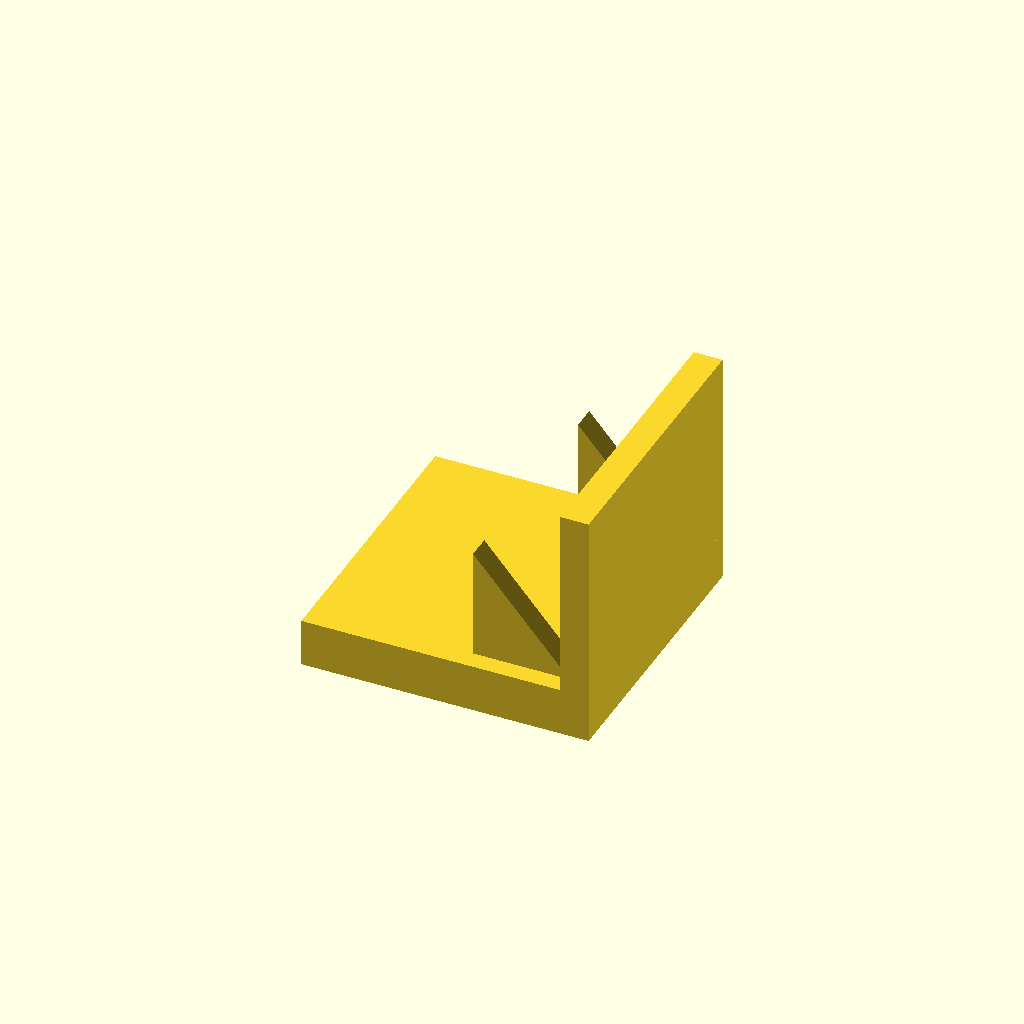
Cell 1: rendered with the file's own defaults.
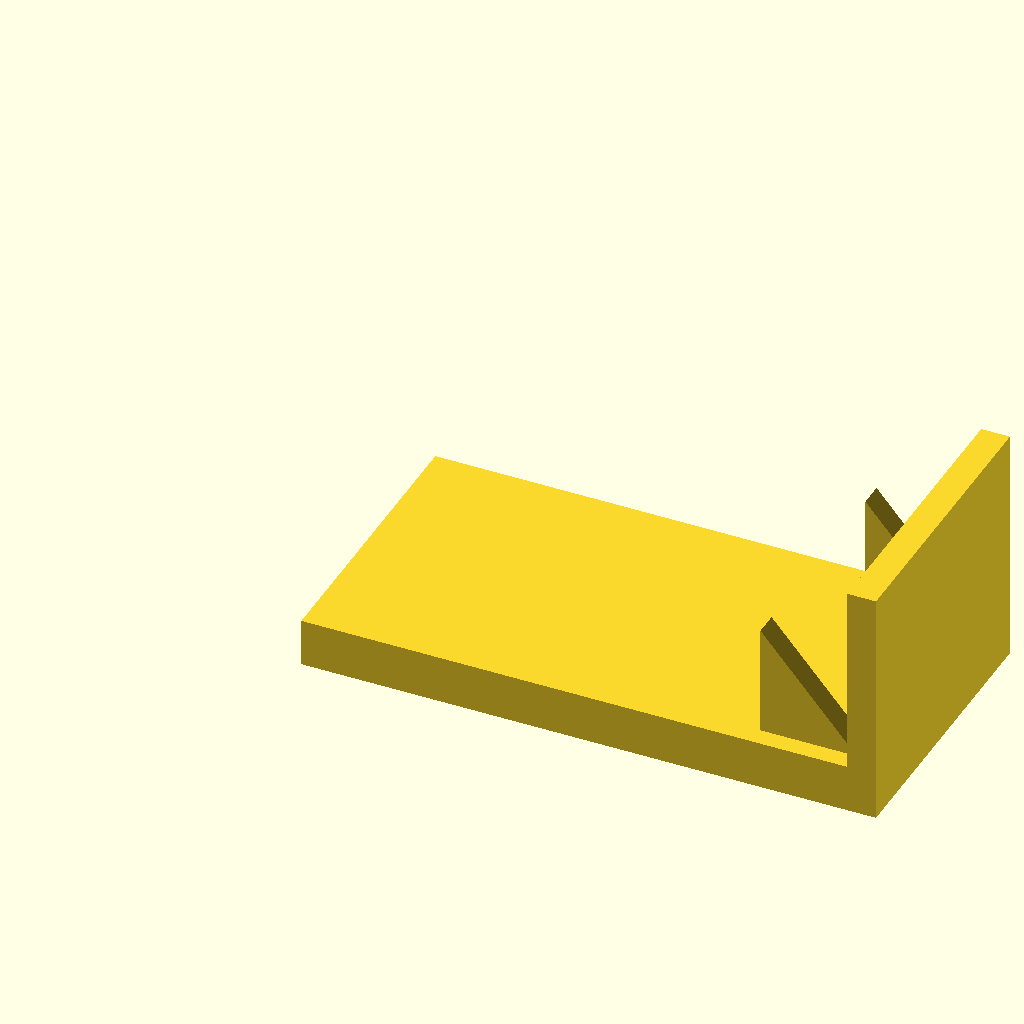
Cell 2 — base_l set to 120, the other parameters unchanged.
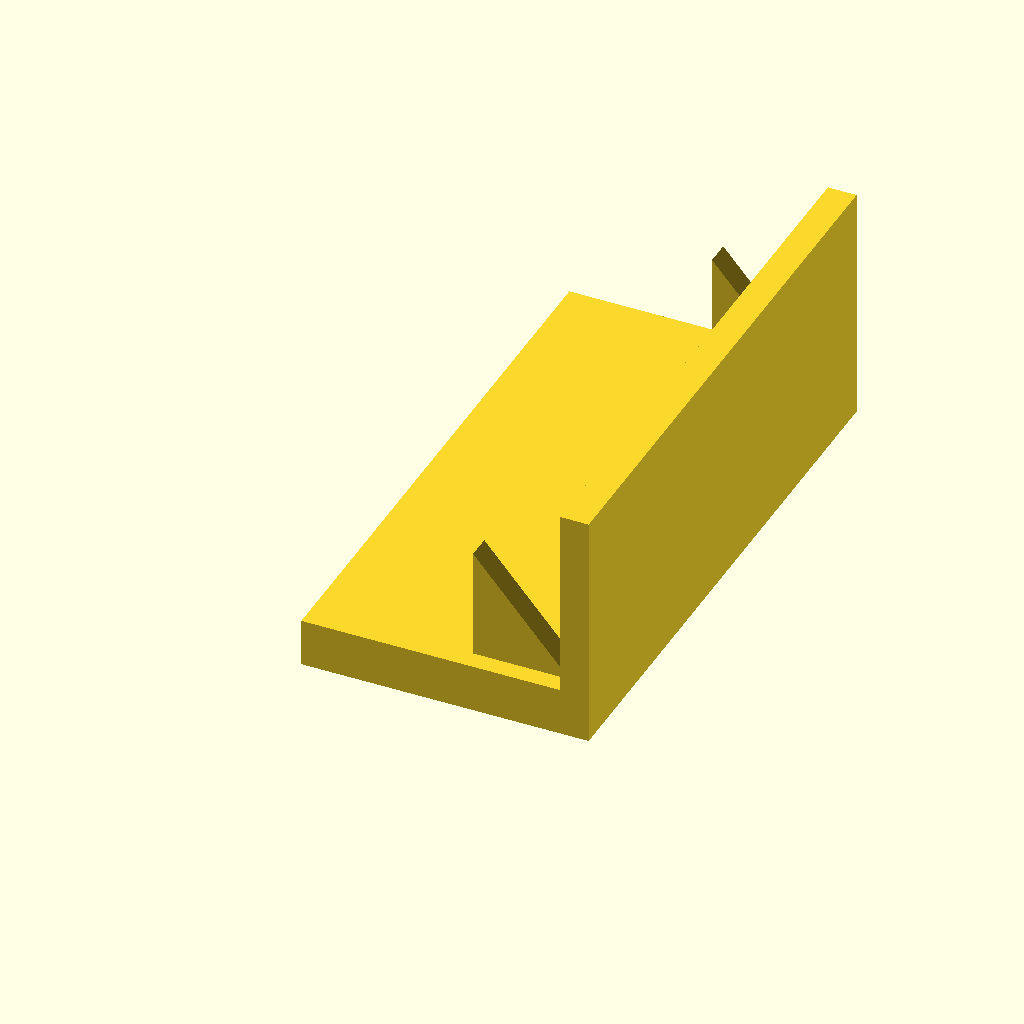
Cell 3: base_w = 120 (everything else at default).
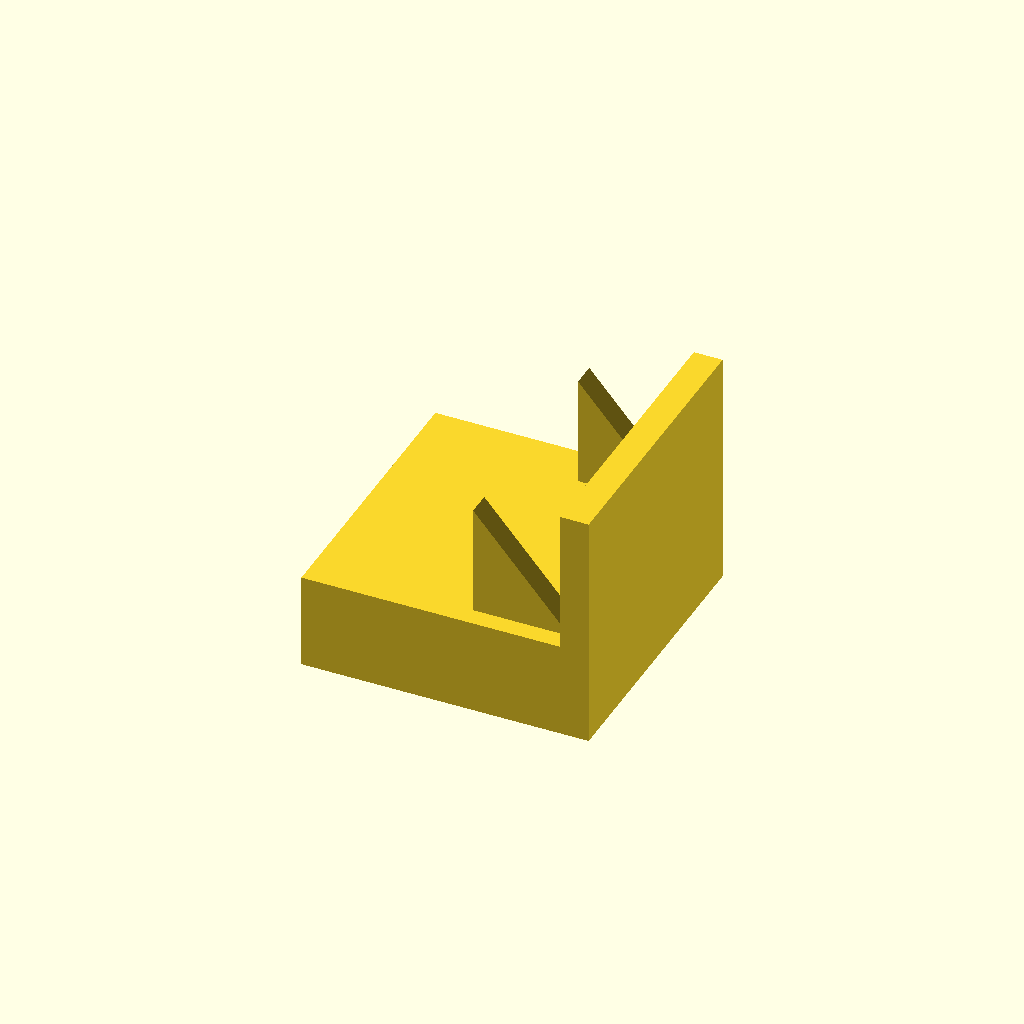
Cell 4 — base_t set to 20, the other parameters unchanged.
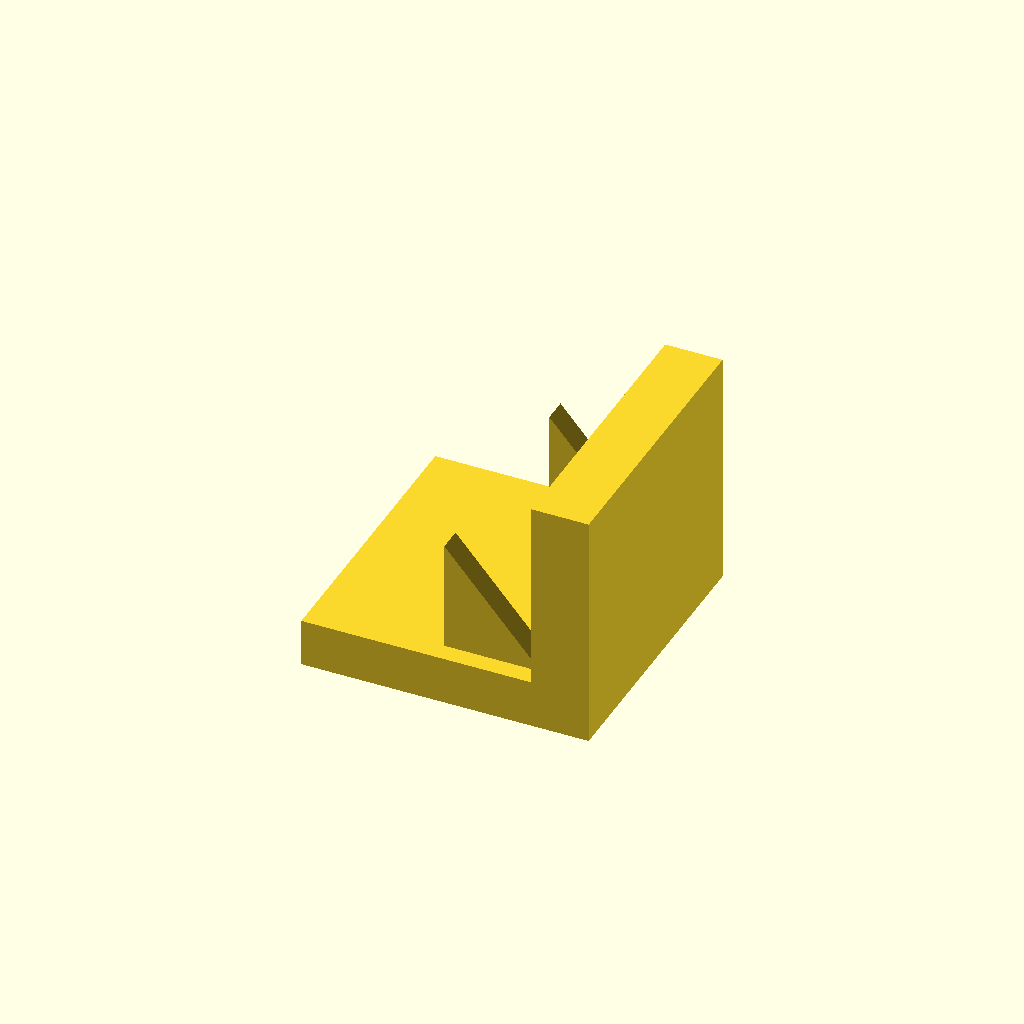
Cell 5 — plate_t set to 12, the other parameters unchanged.
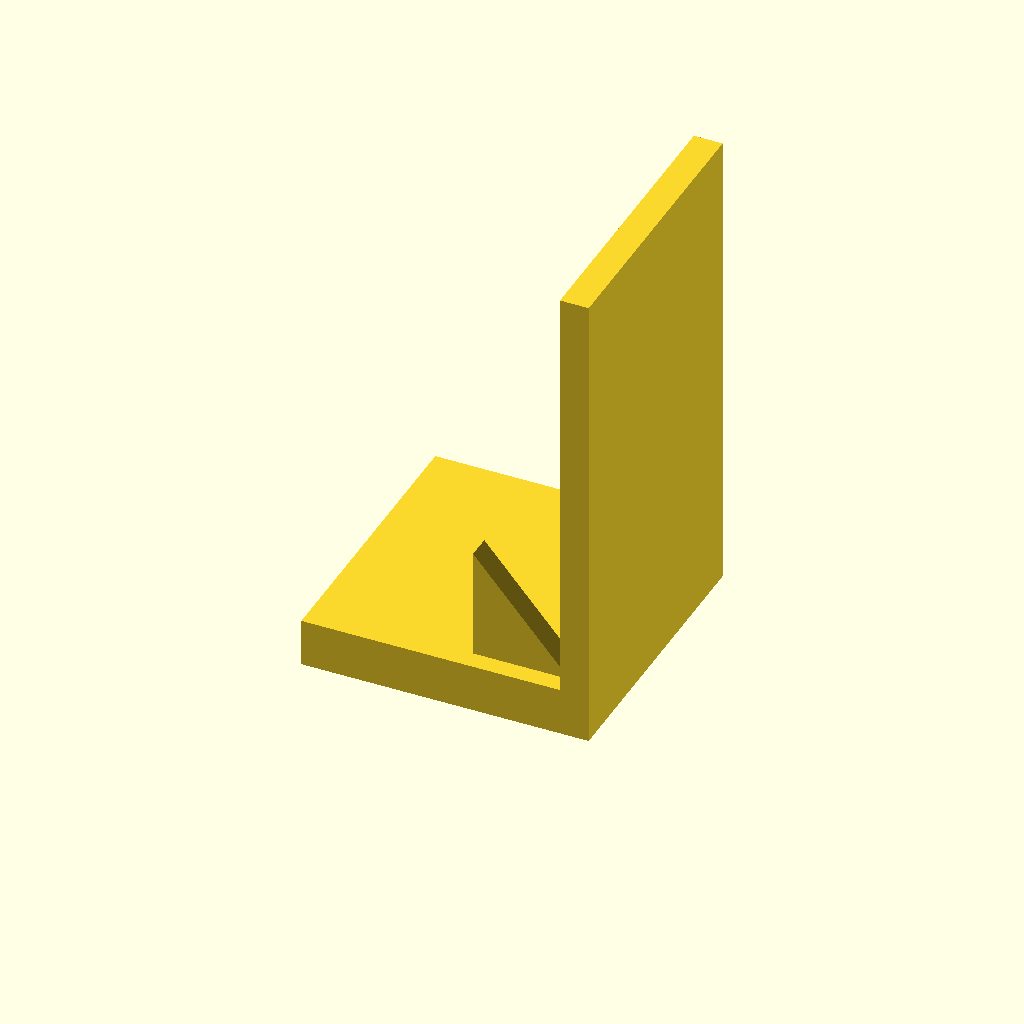
Cell 6: the same model with plate_h = 100.
All cells are drawn from one camera (rotation 55°, 0°, 25°, orthographic, colour scheme Cornfield), so only the parameter changes between them.
Source of the model, optional_data/data/solid3/ribbracket/part_0136.scad:
$fn = 32;

// ----------------------------------------------------------------------
// Rib bracket: 2-gusset L bracket
// ----------------------------------------------------------------------

// --- parameters (mm) ---
base_l = 60;              // foot length, X
base_w = 60;              // foot width, Y
base_t = 10;              // foot thickness
plate_t = 6;              // upright plate thickness
plate_h = 50;             // overall height
gus_l = 20;               // gusset leg along the foot
gus_h = 24;               // gusset height
gus_t = 5;                // gusset thickness
gus_edge = 4;             // gusset margin from the foot edge
n_gus = 2;                // gusset count

gus_pitch = (base_w - 2 * gus_edge - gus_t) / (n_gus - 1);  // gusset pitch

union() {
  cube([base_l, base_w, base_t]);
  translate([base_l - plate_t, 0, base_t - 1])
    cube([plate_t, base_w, plate_h - base_t + 1]);
  for (i = [0 : n_gus - 1])
    translate([base_l - plate_t - gus_l, gus_edge + i * gus_pitch, base_t - 1])
      rotate([-90, 0, 0])
        linear_extrude(height = gus_t)
          polygon(points = [[0, 0], [gus_l + 1, 0], [0, -gus_h]]);
}
Customizer parameters (derived from the source; name, type, default, range or options):
base_l: number, default 60
base_w: number, default 60
base_t: number, default 10
plate_t: number, default 6
plate_h: number, default 50
gus_l: number, default 20
gus_h: number, default 24
gus_t: number, default 5
gus_edge: number, default 4
n_gus: number, default 2
